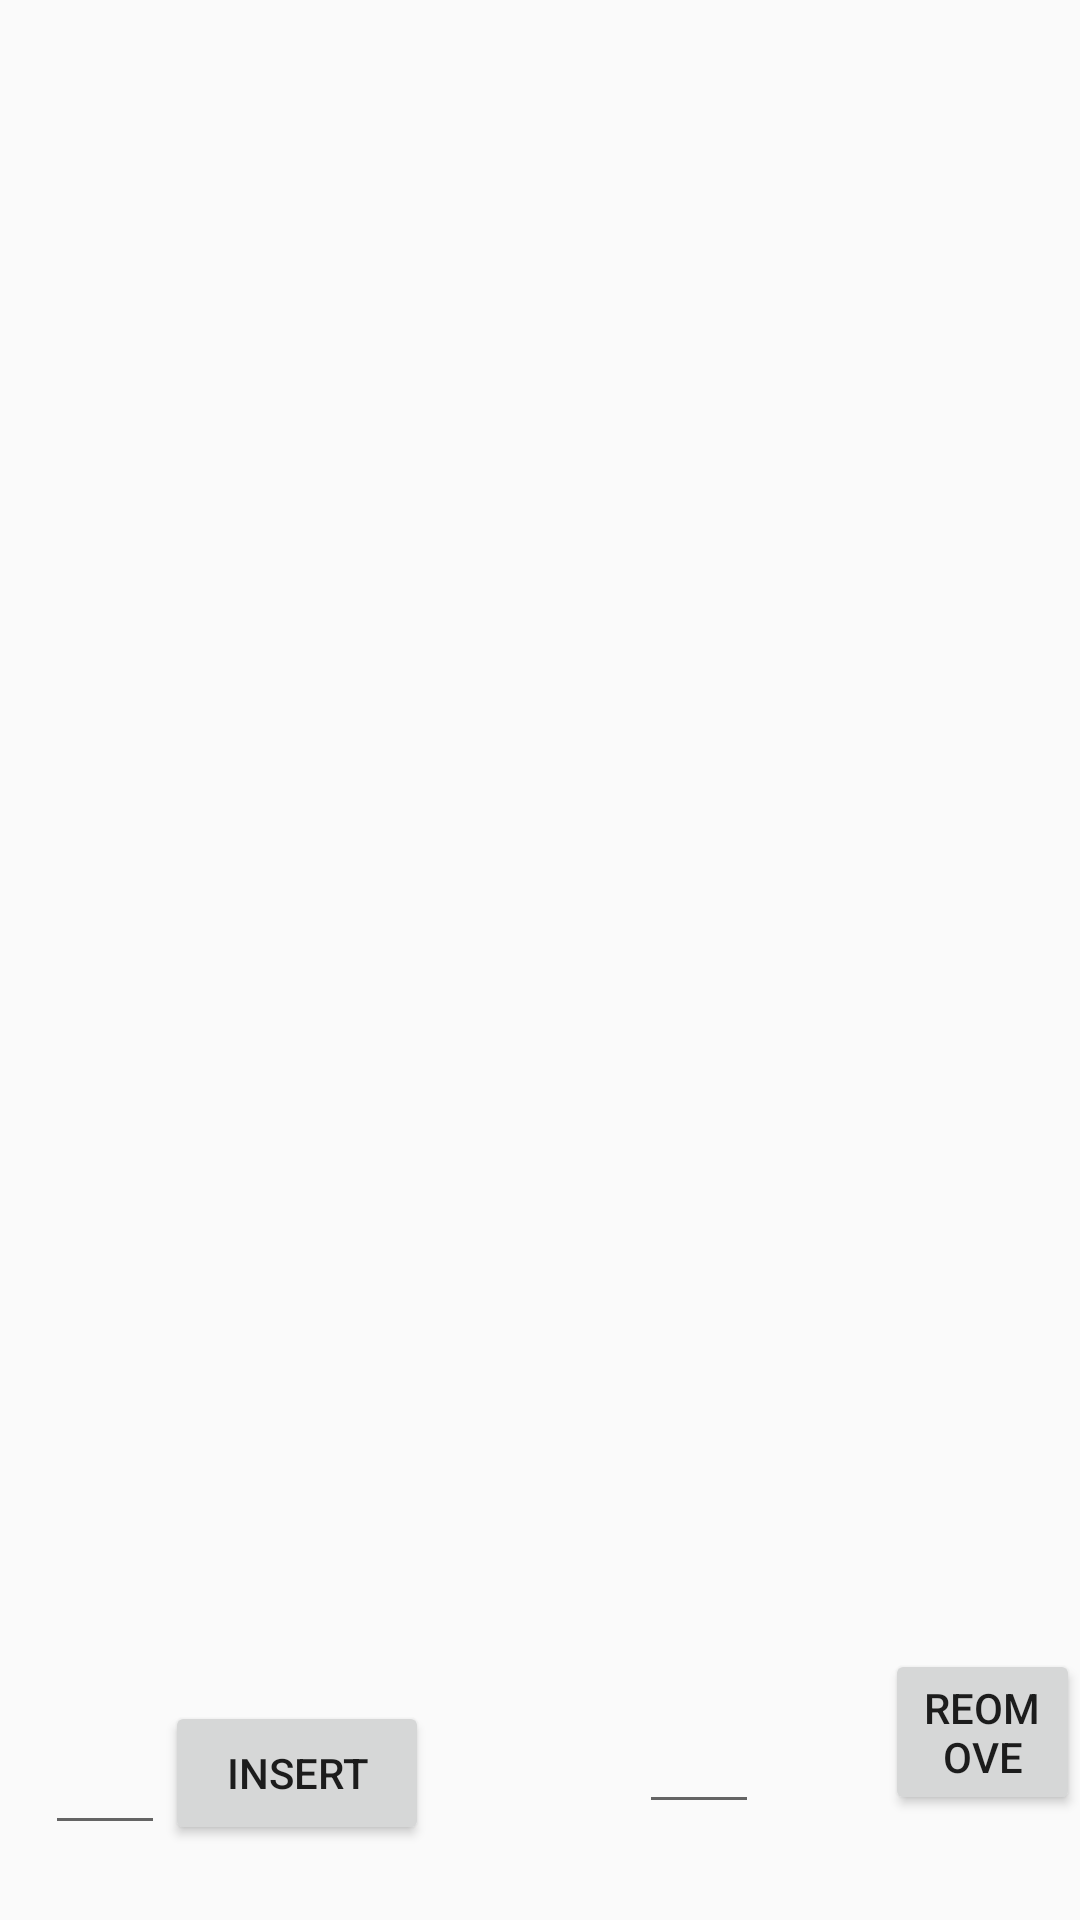

Here is an Android app screen rendered from its layout file. Give the layout XML and the strings, colors and styles it references.
<!-- AndroidManifest.xml: application theme Theme.Nhap -->
<!-- res/layout/activity_recycler_actitity.xml -->
<?xml version="1.0" encoding="utf-8"?>
<RelativeLayout xmlns:android="http://schemas.android.com/apk/res/android"
    xmlns:app="http://schemas.android.com/apk/res-auto"
    xmlns:tools="http://schemas.android.com/tools"
    android:layout_width="match_parent"
    android:layout_height="match_parent"
    tools:context=".DeleteEditAddRecyclerView.RecyclerActitity">


    <androidx.recyclerview.widget.RecyclerView
        android:id="@+id/recyclerview"
        android:layout_width="match_parent"
        android:layout_height="match_parent"
        android:layout_marginBottom="100dp" />

    <EditText
        android:id="@+id/edittext_insert"
        android:layout_width="40dp"
        android:inputType="number"
        android:layout_height="wrap_content"
        android:layout_alignParentBottom="true"
        android:layout_alignParentStart="true"
        android:layout_marginStart="15dp"
        android:layout_marginBottom="25dp"/>

    <Button
        android:id="@+id/button_insert"
        android:layout_width="wrap_content"
        android:layout_height="wrap_content"
        android:text="insert"
        android:layout_alignBottom="@+id/edittext_insert"
        android:layout_toEndOf="@+id/edittext_insert"/>

    <EditText
        android:id="@+id/edittext_remove"
        android:layout_width="40dp"
        android:inputType="number"
        android:layout_height="wrap_content"
        android:layout_alignParentStart="true"
        android:layout_alignParentBottom="true"
        android:layout_marginStart="213dp"
        android:layout_marginBottom="32dp" />

    <Button
        android:id="@+id/button_remove"
        android:layout_width="wrap_content"
        android:layout_height="wrap_content"
        android:layout_alignBottom="@+id/edittext_insert"
        android:layout_marginStart="240dp"
        android:layout_marginBottom="10dp"
        android:layout_toEndOf="@+id/edittext_insert"
        android:text="reomove" />

</RelativeLayout>
<!-- resources referenced by this layout -->
<resources>
  <style name="Theme.Nhap" parent="Theme.AppCompat.DayNight.NoActionBar">
          
          <item name="colorPrimary">@color/purple_500</item>
          <item name="colorPrimaryVariant">@color/purple_700</item>
          <item name="colorOnPrimary">@color/white</item>
          
          <item name="colorSecondary">@color/teal_200</item>
          <item name="colorSecondaryVariant">@color/teal_700</item>
          <item name="colorOnSecondary">@color/black</item>
          
          <item name="android:statusBarColor" tools:targetApi="l">?attr/colorPrimaryVariant</item>
          
      </style>
  <!-- not gathered from this repository: default colours our renderer supplied (Android Studio template values) -->
  <color name="purple_500">#FF6200EE</color>
  <color name="purple_700">#FF3700B3</color>
  <color name="teal_200">#FF03DAC5</color>
  <color name="teal_700">#FF018786</color>
  <color name="black">#FF000000</color>
  <color name="white">#FFFFFFFF</color>
</resources>
